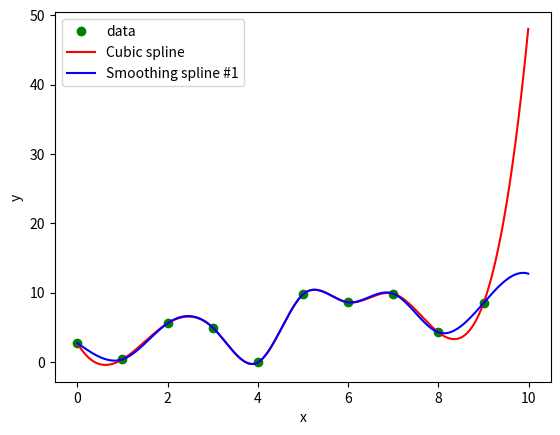

This chart was generated by the following Python code:
import matplotlib.pyplot as plt
from scipy.interpolate import CubicSpline, make_smoothing_spline

import numpy as np

# hodnoty na x-ové ose
x = np.arange(0, 10)

# generátor pseudonáhodných dat
rng = np.random.default_rng(seed=42)

# hodnoty na y-ové ose
y = x + 10 * rng.random((len(x))) - 5

# vykreslení bodů
plt.plot(x, y, "go", label="data")

# vytvoření spline
spline1 = CubicSpline(x, y)
spline2 = make_smoothing_spline(x, y, lam=0)

x = np.arange(0, 10, 0.01)

# vykreslení křivek
plt.plot(x, spline1(x), "r-", label="Cubic spline")

plt.plot(x, spline2(x), "b-", label="Smoothing spline #1")

# popis os a legenda
plt.xlabel("x")
plt.ylabel("y")
plt.legend()

# uložení grafu do rastrového obrázku
plt.savefig("comparison_1.png")

# zobrazení grafu
plt.show()
